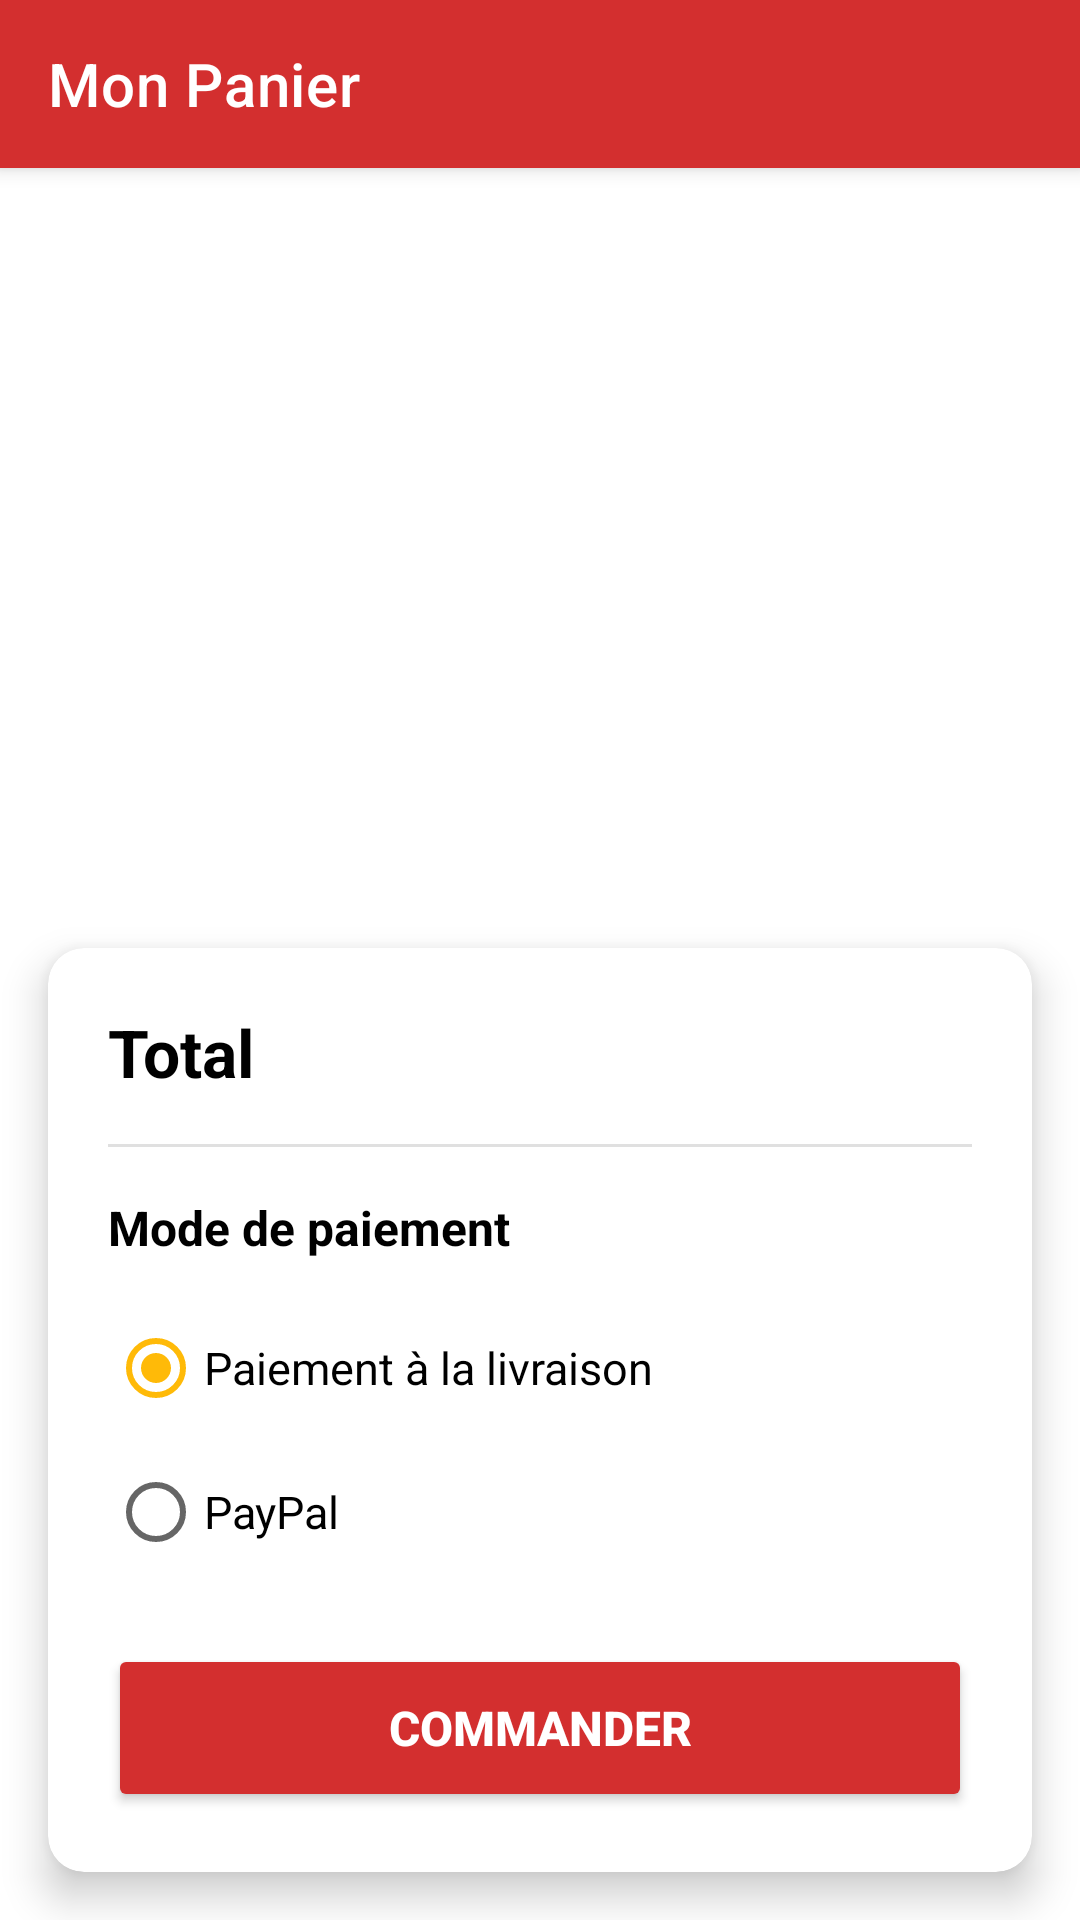

Android layout source for this screen:
<!-- AndroidManifest.xml: application theme AppTheme -->
<!-- res/layout/activity_panier.xml -->
<?xml version="1.0" encoding="utf-8"?>
<androidx.constraintlayout.widget.ConstraintLayout
    xmlns:android="http://schemas.android.com/apk/res/android"
    xmlns:app="http://schemas.android.com/apk/res-auto"
    xmlns:tools="http://schemas.android.com/tools"
    android:layout_width="match_parent"
    android:layout_height="match_parent"
    android:background="#FFFFFF"
    tools:context=".PanierActivity">

    
    <com.google.android.material.appbar.MaterialToolbar
        android:id="@+id/toolbar"
        android:layout_width="match_parent"
        android:layout_height="?attr/actionBarSize"
        android:background="#D32F2F"
        android:elevation="4dp"
        app:title="Mon Panier"
        app:titleTextColor="#FFFFFF"
        app:layout_constraintTop_toTopOf="parent" />

    
    <LinearLayout
        android:id="@+id/layoutPanierVide"
        android:layout_width="wrap_content"
        android:layout_height="wrap_content"
        android:orientation="vertical"
        android:gravity="center"
        android:visibility="gone"
        app:layout_constraintTop_toTopOf="parent"
        app:layout_constraintBottom_toBottomOf="parent"
        app:layout_constraintStart_toStartOf="parent"
        app:layout_constraintEnd_toEndOf="parent">

        <ImageView
            android:layout_width="100dp"
            android:layout_height="100dp"
            android:src="@android:drawable/ic_menu_search"
            android:alpha="0.3"
            app:tint="#D32F2F" />

        <TextView
            android:layout_width="wrap_content"
            android:layout_height="wrap_content"
            android:text="Votre panier est vide"
            android:textSize="18sp"
            android:textColor="#999999"
            android:layout_marginTop="16dp" />

        <TextView
            android:layout_width="wrap_content"
            android:layout_height="wrap_content"
            android:text="Ajoutez des plats depuis le menu"
            android:textSize="14sp"
            android:textColor="#CCCCCC"
            android:layout_marginTop="8dp" />
    </LinearLayout>

    
    <androidx.recyclerview.widget.RecyclerView
        android:id="@+id/recyclerViewPanier"
        android:layout_width="0dp"
        android:layout_height="0dp"
        android:paddingTop="8dp"
        android:paddingBottom="8dp"
        android:clipToPadding="false"
        app:layout_constraintTop_toBottomOf="@id/toolbar"
        app:layout_constraintBottom_toTopOf="@id/cardRecapitulatif"
        app:layout_constraintStart_toStartOf="parent"
        app:layout_constraintEnd_toEndOf="parent"
        tools:listitem="@layout/item_article_panier" />

    
    <com.google.android.material.card.MaterialCardView
        android:id="@+id/cardRecapitulatif"
        android:layout_width="0dp"
        android:layout_height="wrap_content"
        android:layout_margin="16dp"
        app:cardElevation="8dp"
        app:cardCornerRadius="12dp"
        app:cardBackgroundColor="#FFFFFF"
        app:layout_constraintBottom_toBottomOf="parent"
        app:layout_constraintStart_toStartOf="parent"
        app:layout_constraintEnd_toEndOf="parent">

        <LinearLayout
            android:layout_width="match_parent"
            android:layout_height="wrap_content"
            android:orientation="vertical"
            android:padding="20dp">

            
            <LinearLayout
                android:layout_width="match_parent"
                android:layout_height="wrap_content"
                android:orientation="horizontal"
                android:layout_marginBottom="16dp">

                <TextView
                    android:layout_width="0dp"
                    android:layout_height="wrap_content"
                    android:layout_weight="1"
                    android:text="Total"
                    android:textSize="22sp"
                    android:textStyle="bold"
                    android:textColor="#000000" />

                <TextView
                    android:id="@+id/textViewTotal"
                    android:layout_width="wrap_content"
                    android:layout_height="wrap_content"
                    android:textSize="22sp"
                    android:textStyle="bold"
                    android:textColor="#D32F2F"
                    tools:text="62.00 €" />
            </LinearLayout>

            
            <View
                android:layout_width="match_parent"
                android:layout_height="1dp"
                android:background="#E0E0E0"
                android:layout_marginBottom="16dp" />

            
            <TextView
                android:layout_width="wrap_content"
                android:layout_height="wrap_content"
                android:text="Mode de paiement"
                android:textSize="16sp"
                android:textStyle="bold"
                android:textColor="#000000"
                android:layout_marginBottom="12dp" />

            
            <RadioGroup
                android:id="@+id/radioGroupPaiement"
                android:layout_width="match_parent"
                android:layout_height="wrap_content"
                android:layout_marginBottom="20dp">

                <RadioButton
                    android:id="@+id/radioLivraison"
                    android:layout_width="match_parent"
                    android:layout_height="wrap_content"
                    android:textColor="#000000"
                    android:text="Paiement à la livraison"
                    android:textSize="15sp"
                    android:checked="true"
                    android:paddingVertical="8dp" />

                <RadioButton
                    android:id="@+id/radioPaypal"
                    android:layout_width="match_parent"
                    android:layout_height="wrap_content"
                    android:textColor="#000000"
                    android:text="PayPal"
                    android:textSize="15sp"
                    android:paddingVertical="8dp" />
            </RadioGroup>

            
            <Button
                android:id="@+id/buttonValider"
                android:layout_width="match_parent"
                android:layout_height="56dp"
                android:text="Commander"
                android:textSize="16sp"
                android:textStyle="bold"
                android:textColor="#FFFFFF"
                android:backgroundTint="#D32F2F"
                android:elevation="2dp" />

        </LinearLayout>
    </com.google.android.material.card.MaterialCardView>

</androidx.constraintlayout.widget.ConstraintLayout>
<!-- res/layout/item_article_panier.xml (included above) -->
<?xml version="1.0" encoding="utf-8"?>
<androidx.cardview.widget.CardView
    xmlns:android="http://schemas.android.com/apk/res/android"
    xmlns:app="http://schemas.android.com/apk/res-auto"
    xmlns:tools="http://schemas.android.com/tools"
    android:layout_width="match_parent"
    android:layout_height="wrap_content"
    android:layout_marginHorizontal="12dp"
    android:layout_marginVertical="6dp"
    app:cardElevation="3dp"
    app:cardCornerRadius="8dp"
    app:cardBackgroundColor="#FFFFFF">

    <androidx.constraintlayout.widget.ConstraintLayout
        android:layout_width="match_parent"
        android:layout_height="wrap_content"
        android:padding="16dp">

        
        <TextView
            android:id="@+id/textViewNomPlat"
            android:layout_width="0dp"
            android:layout_height="wrap_content"
            android:textSize="17sp"
            android:textStyle="bold"
            android:textColor="#000000"
            android:maxLines="2"
            android:ellipsize="end"
            app:layout_constraintTop_toTopOf="parent"
            app:layout_constraintStart_toStartOf="parent"
            app:layout_constraintEnd_toStartOf="@id/buttonRemove"
            android:layout_marginEnd="8dp"
            tools:text="Tajine de Poulet aux Olives" />

        
        <TextView
            android:id="@+id/textViewPrixUnitaire"
            android:layout_width="wrap_content"
            android:layout_height="wrap_content"
            android:textSize="14sp"
            android:textColor="#666666"
            android:layout_marginTop="4dp"
            app:layout_constraintTop_toBottomOf="@id/textViewNomPlat"
            app:layout_constraintStart_toStartOf="parent"
            tools:text="15.50 €/u" />

        
        <ImageButton
            android:id="@+id/buttonRemove"
            android:layout_width="36dp"
            android:layout_height="36dp"
            android:src="@android:drawable/ic_menu_delete"
            android:background="?attr/selectableItemBackgroundBorderless"
            android:contentDescription="Supprimer"
            app:tint="#D32F2F"
            app:layout_constraintTop_toTopOf="parent"
            app:layout_constraintEnd_toEndOf="parent" />

        
        <LinearLayout
            android:id="@+id/layoutQuantite"
            android:layout_width="wrap_content"
            android:layout_height="wrap_content"
            android:orientation="horizontal"
            android:gravity="center_vertical"
            android:layout_marginTop="12dp"
            app:layout_constraintTop_toBottomOf="@id/textViewPrixUnitaire"
            app:layout_constraintStart_toStartOf="parent">

            
            <Button
                android:id="@+id/buttonMoins"
                android:layout_width="38dp"
                android:layout_height="38dp"
                android:text="−"
                android:textSize="20sp"
                android:textStyle="bold"
                android:textColor="#FFFFFF"
                android:backgroundTint="#D32F2F"
                android:padding="0dp"
                android:insetTop="0dp"
                android:insetBottom="0dp"
                android:insetLeft="0dp"
                android:insetRight="0dp"
                android:minWidth="0dp"
                android:minHeight="0dp" />

            
            <TextView
                android:id="@+id/textViewQuantite"
                android:layout_width="50dp"
                android:layout_height="wrap_content"
                android:gravity="center"
                android:textSize="18sp"
                android:textStyle="bold"
                android:textColor="#000000"
                android:layout_marginHorizontal="12dp"
                tools:text="2" />

            
            <Button
                android:id="@+id/buttonPlus"
                android:layout_width="38dp"
                android:layout_height="38dp"
                android:text="+"
                android:textSize="20sp"
                android:textStyle="bold"
                android:textColor="#FFFFFF"
                android:backgroundTint="#D32F2F"
                android:padding="0dp"
                android:insetTop="0dp"
                android:insetBottom="0dp"
                android:insetLeft="0dp"
                android:insetRight="0dp"
                android:minWidth="0dp"
                android:minHeight="0dp" />
        </LinearLayout>

        
        <TextView
            android:id="@+id/textViewPrixTotalLigne"
            android:layout_width="wrap_content"
            android:layout_height="wrap_content"
            android:textSize="18sp"
            android:textStyle="bold"
            android:textColor="#D32F2F"
            app:layout_constraintEnd_toEndOf="parent"
            app:layout_constraintBottom_toBottomOf="@id/layoutQuantite"
            tools:text="31.00 €" />

    </androidx.constraintlayout.widget.ConstraintLayout>

</androidx.cardview.widget.CardView>
<!-- resources referenced by this layout -->
<resources>
  <style name="AppTheme" parent="Theme.MaterialComponents.Light.NoActionBar">
          <item name="colorPrimary">@color/primary_red</item>
          <item name="colorPrimaryDark">@color/primary_red_dark</item>
          <item name="colorAccent">@color/accent_yellow</item>
          <item name="android:statusBarColor">@color/primary_red_dark</item>
          <item name="android:windowBackground">@color/background_light</item>
          <item name="colorOnSurface">@color/text_white</item>
  
      </style>
  <color name="primary_red">#E3311D</color>
  <color name="primary_red_dark">#C1270F</color>
  <color name="accent_yellow">#FFBA08</color>
  <color name="background_light">#FFF8F0</color>
  <color name="text_white">#FFFFFF</color>
</resources>
